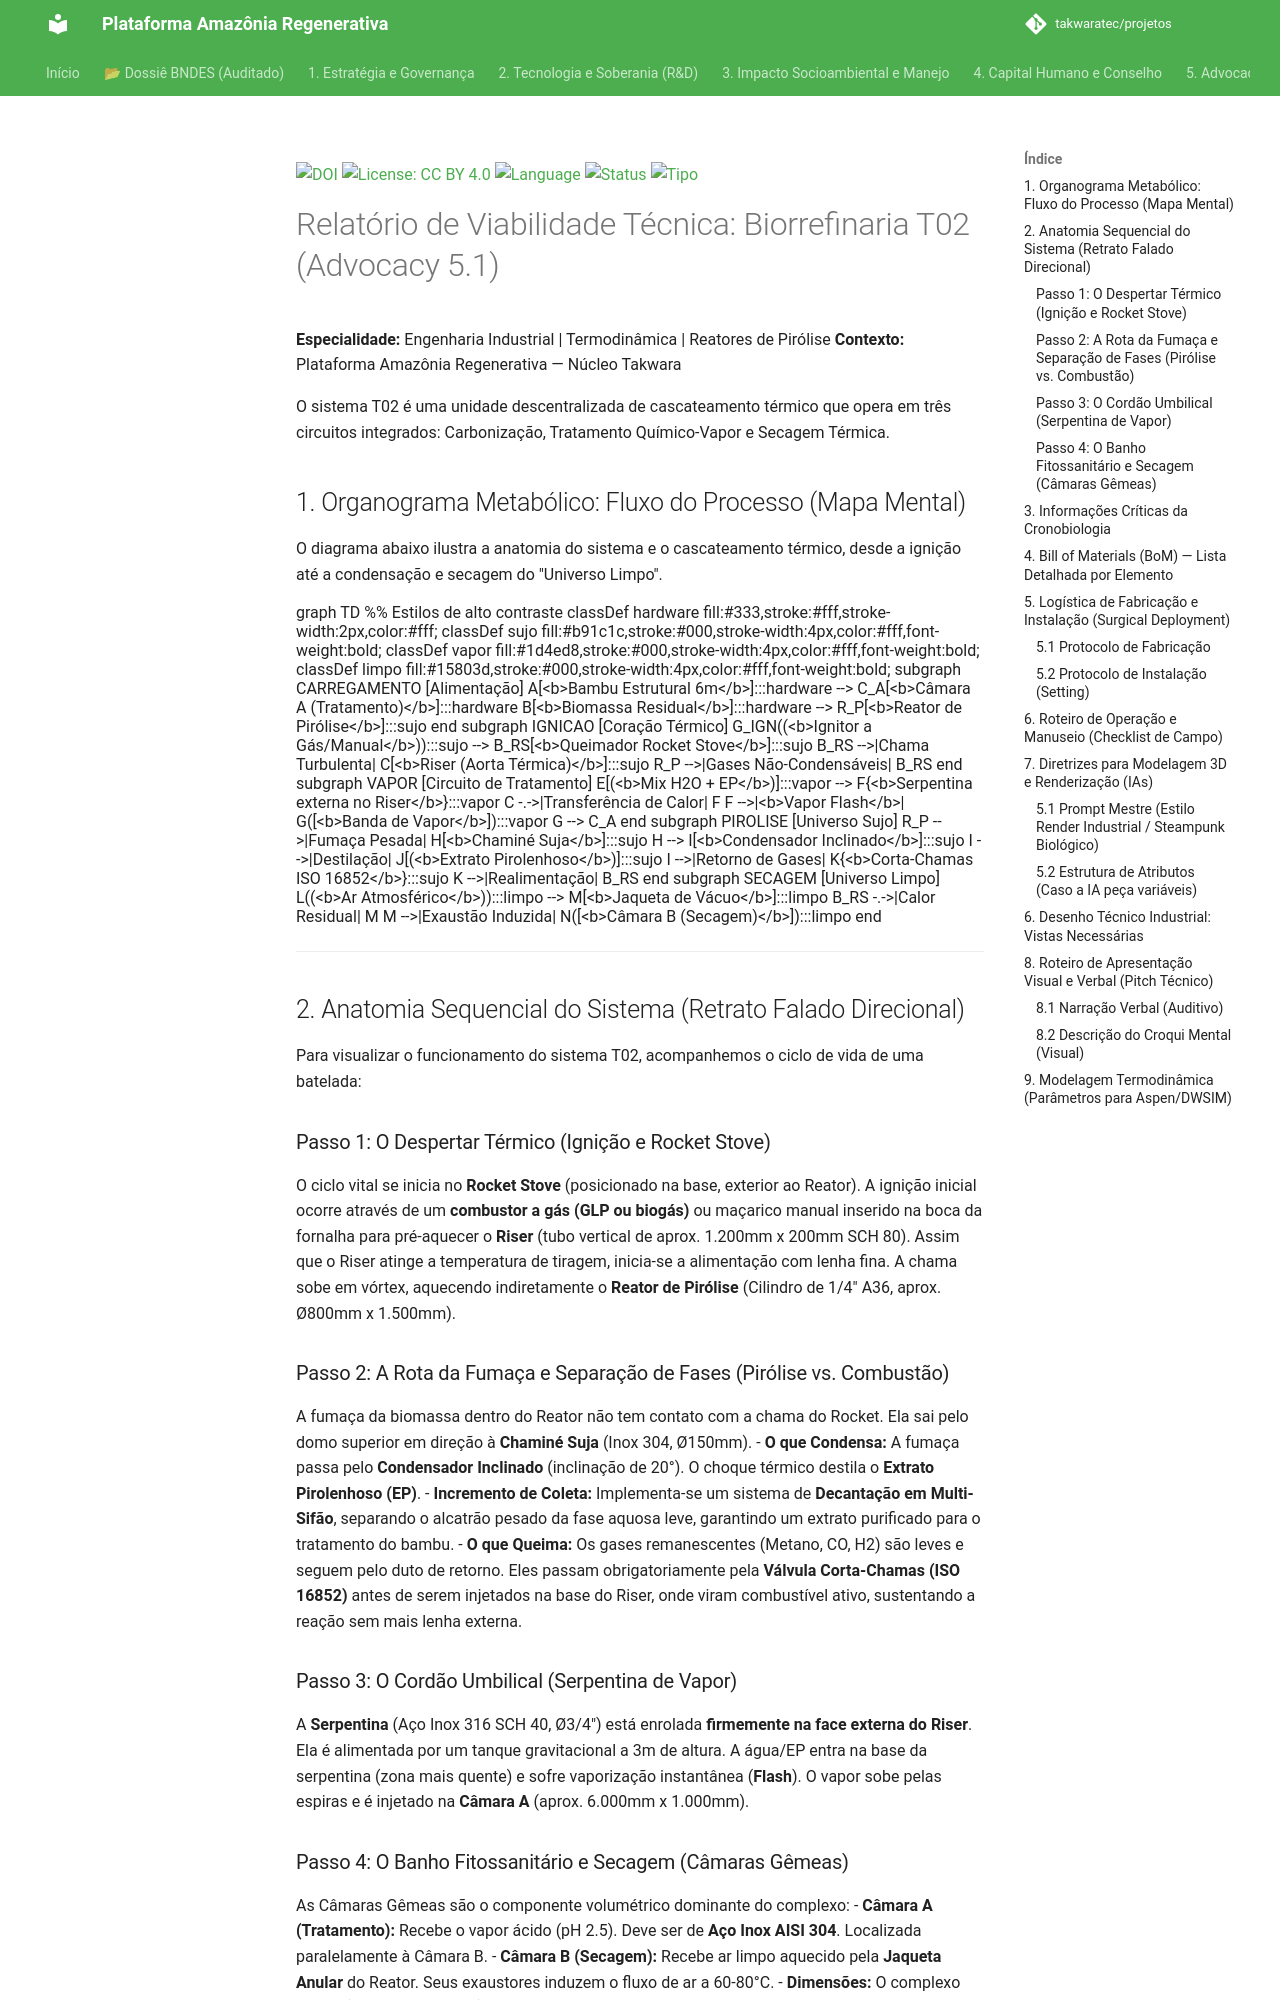

repository: takwaratec/projetos · page: 08_PROJETOS_ENGENHARIA/T02_BIORREFINARIA/TAK_biorrefinaria-t02-memorial/index.html · generator: mkdocs

---
title: "Relatório de Viabilidade Técnica: Biorrefinaria T02"
author: "Fabio Resck Takwara"
date: "2026-03-05"
version: "5.1"
status: "Finalizado"
type: "Relatório Técnico"
language: "pt"
translation: ["en", "es"]
keywords: ["biorrefinaria", "bambu", "termodinâmica", "pirólise", "advocacy 5.1"]
master_doi: "10.5281/zenodo.18827106"
---

[![DOI](https://img.shields.io/badge/DOI-10.5281/zenodo.18827106-blue.svg)](https://doi.org/10.5281/zenodo.18827106)
[![License: CC BY 4.0](https://img.shields.io/badge/License-CC_BY_4.0-lightgrey.svg)](https://creativecommons.org/licenses/by/4.0/)
[![Language](https://img.shields.io/badge/Language-PT-green.svg)](#)
[![Status](https://img.shields.io/badge/Status-Finalizado-success.svg)](#)
[![Tipo](https://img.shields.io/badge/Tipo-Relatório_Técnico-orange.svg)](#)

# Relatório de Viabilidade Técnica: Biorrefinaria T02 (Advocacy 5.1)

**Especialidade:** Engenharia Industrial | Termodinâmica | Reatores de Pirólise
**Contexto:** Plataforma Amazônia Regenerativa — Núcleo Takwara


O sistema T02 é uma unidade descentralizada de cascateamento térmico que opera em três circuitos integrados: Carbonização, Tratamento Químico-Vapor e Secagem Térmica.

## 1. Organograma Metabólico: Fluxo do Processo (Mapa Mental)

O diagrama abaixo ilustra a anatomia do sistema e o cascateamento térmico, desde a ignição até a condensação e secagem do "Universo Limpo".

```mermaid
graph TD
    %% Estilos de alto contraste
    classDef hardware fill:#333,stroke:#fff,stroke-width:2px,color:#fff;
    classDef sujo fill:#b91c1c,stroke:#000,stroke-width:4px,color:#fff,font-weight:bold;
    classDef vapor fill:#1d4ed8,stroke:#000,stroke-width:4px,color:#fff,font-weight:bold;
    classDef limpo fill:#15803d,stroke:#000,stroke-width:4px,color:#fff,font-weight:bold;

    subgraph CARREGAMENTO [Alimentação]
        A[<b>Bambu Estrutural 6m</b>]:::hardware --> C_A[<b>Câmara A (Tratamento)</b>]:::hardware
        B[<b>Biomassa Residual</b>]:::hardware --> R_P[<b>Reator de Pirólise</b>]:::sujo
    end

    subgraph IGNICAO [Coração Térmico]
        G_IGN((<b>Ignitor a Gás/Manual</b>)):::sujo --> B_RS[<b>Queimador Rocket Stove</b>]:::sujo
        B_RS -->|Chama Turbulenta| C[<b>Riser (Aorta Térmica)</b>]:::sujo
        R_P -->|Gases Não-Condensáveis| B_RS
    end

    subgraph VAPOR [Circuito de Tratamento]
        E[(<b>Mix H2O + EP</b>)]:::vapor --> F{<b>Serpentina externa no Riser</b>}:::vapor
        C -.->|Transferência de Calor| F
        F -->|<b>Vapor Flash</b>| G([<b>Banda de Vapor</b>]):::vapor
        G --> C_A
    end

    subgraph PIROLISE [Universo Sujo]
        R_P -->|Fumaça Pesada| H[<b>Chaminé Suja</b>]:::sujo
        H --> I[<b>Condensador Inclinado</b>]:::sujo
        I -->|Destilação| J[(<b>Extrato Pirolenhoso</b>)]:::sujo
        I -->|Retorno de Gases| K{<b>Corta-Chamas ISO 16852</b>}:::sujo
        K -->|Realimentação| B_RS
    end

    subgraph SECAGEM [Universo Limpo]
        L((<b>Ar Atmosférico</b>)):::limpo --> M[<b>Jaqueta de Vácuo</b>]:::limpo
        B_RS -.->|Calor Residual| M
        M -->|Exaustão Induzida| N([<b>Câmara B (Secagem)</b>]):::limpo
    end
```

---

## 2. Anatomia Sequencial do Sistema (Retrato Falado Direcional)

Para visualizar o funcionamento do sistema T02, acompanhemos o ciclo de vida de uma batelada:

### Passo 1: O Despertar Térmico (Ignição e Rocket Stove)
O ciclo vital se inicia no **Rocket Stove** (posicionado na base, exterior ao Reator). A ignição inicial ocorre através de um **combustor a gás (GLP ou biogás)** ou maçarico manual inserido na boca da fornalha para pré-aquecer o **Riser** (tubo vertical de aprox. 1.200mm x 200mm SCH 80). Assim que o Riser atinge a temperatura de tiragem, inicia-se a alimentação com lenha fina. A chama sobe em vórtex, aquecendo indiretamente o **Reator de Pirólise** (Cilindro de 1/4" A36, aprox. Ø800mm x 1.500mm).
